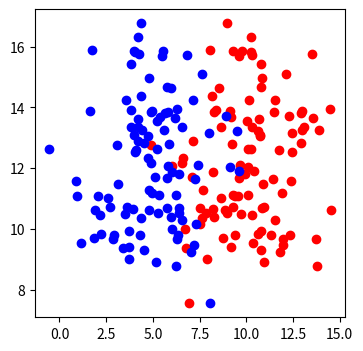

Write the Python code that produced this figure.
import numpy as np
import matplotlib.pyplot as plt

nPts = 100
np.random.seed(0)
topRegion = np.array([np.random.normal(10, 2, nPts), np.random.normal(12, 2, nPts)]).T
bottomRegion = np.array([np.random.normal(5, 2, nPts), np.random.normal(6, 2, nPts)]).T
_, ax = plt.subplots(figsize=(4, 4))
ax.scatter(topRegion[:, 0], topRegion[:, 1], color='r')
ax.scatter(bottomRegion[:, 0], topRegion[:, 1], color='b')
plt.show()